Image classification data set "data" (plumdeq/cardiac-atlas on GitHub). Class labels (3): heart failure infarct, hypertrophy, normal.

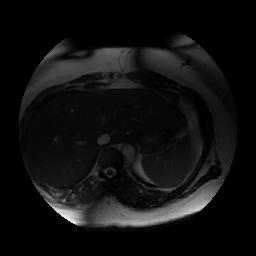
Label: hypertrophy

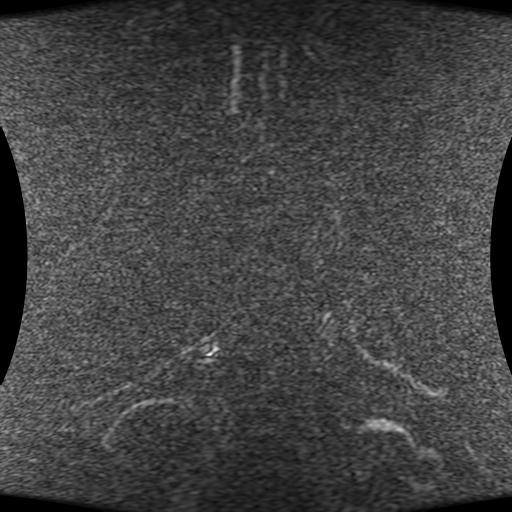
Label: heart failure infarct

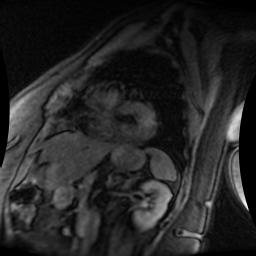
Label: normal

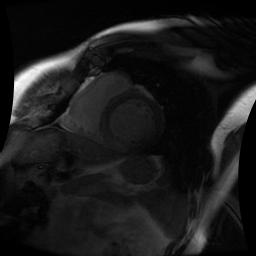
Label: hypertrophy

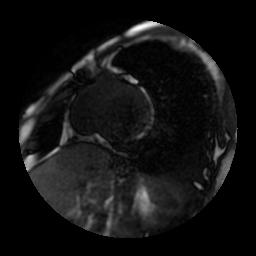
Label: heart failure infarct

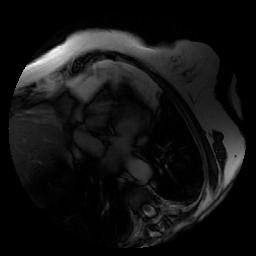
Label: normal
